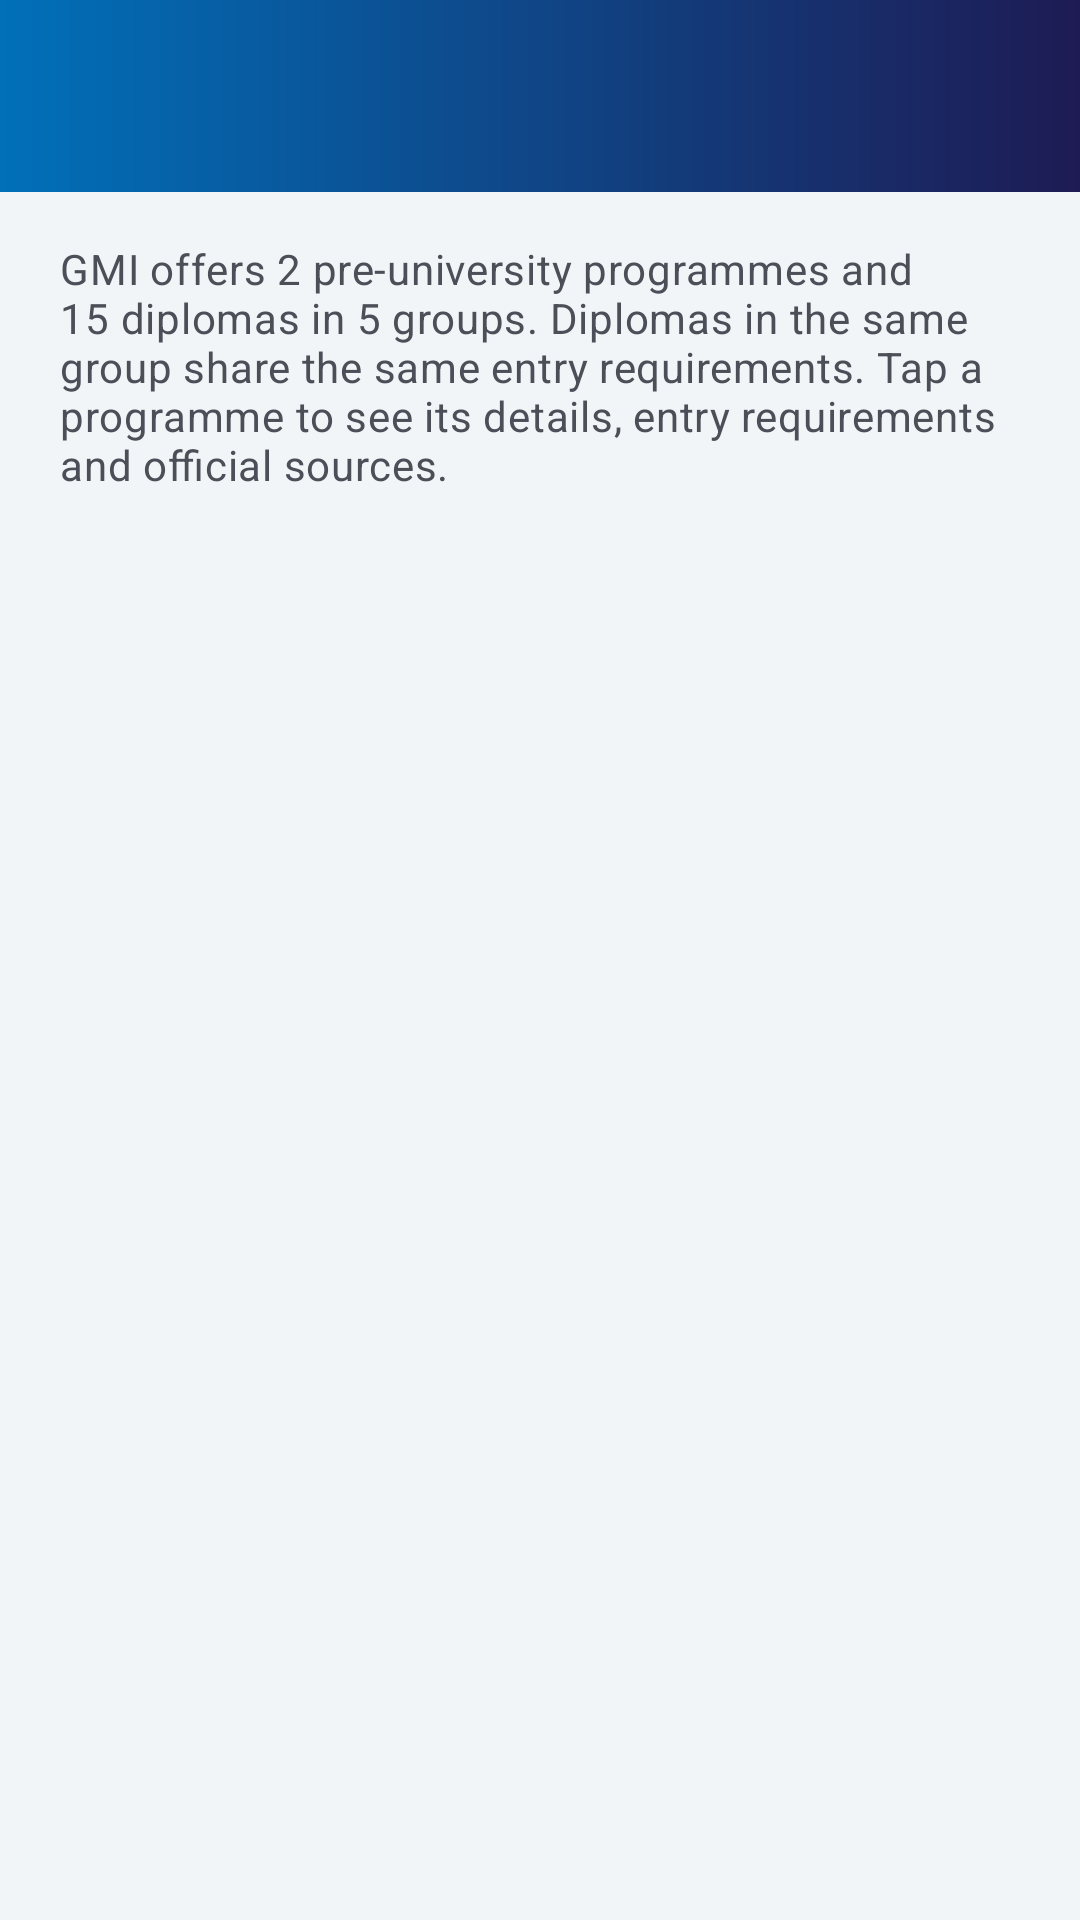

Here is an Android app screen rendered from its layout file. Give the layout XML and the strings, colors and styles it references.
<!-- AndroidManifest.xml: application theme Theme.GMIAPPS -->
<!-- res/layout/activity_programmes.xml -->
<?xml version="1.0" encoding="utf-8"?>
<LinearLayout xmlns:android="http://schemas.android.com/apk/res/android"
    xmlns:tools="http://schemas.android.com/tools"
    android:id="@+id/root"
    android:layout_width="match_parent"
    android:layout_height="match_parent"
    android:background="?android:attr/colorBackground"
    android:orientation="vertical"
    tools:context=".ProgrammesActivity">

    <include layout="@layout/view_app_bar" />

    <androidx.core.widget.NestedScrollView
        android:layout_width="match_parent"
        android:layout_height="0dp"
        android:layout_weight="1">

        <LinearLayout
            android:id="@+id/content"
            android:layout_width="match_parent"
            android:layout_height="wrap_content"
            android:orientation="vertical"
            android:padding="16dp">

            <TextView
                android:layout_width="match_parent"
                android:layout_height="wrap_content"
                android:layout_marginHorizontal="4dp"
                android:text="@string/programmes_intro"
                android:textAppearance="@style/TextAppearance.GMI.Body" />

            <androidx.recyclerview.widget.RecyclerView
                android:id="@+id/programme_list"
                android:layout_width="match_parent"
                android:layout_height="wrap_content"
                android:layout_marginTop="16dp"
                android:nestedScrollingEnabled="false"
                tools:itemCount="3"
                tools:listitem="@layout/item_programme" />
        </LinearLayout>
    </androidx.core.widget.NestedScrollView>
</LinearLayout>
<!-- res/layout/view_app_bar.xml (included above) -->
<?xml version="1.0" encoding="utf-8"?>
<com.google.android.material.appbar.AppBarLayout xmlns:android="http://schemas.android.com/apk/res/android"
    android:id="@+id/app_bar"
    android:layout_width="match_parent"
    android:layout_height="wrap_content"
    android:background="@drawable/bg_appbar">

    <com.google.android.material.appbar.MaterialToolbar
        android:id="@+id/toolbar"
        style="@style/Widget.GMI.Toolbar"
        android:layout_width="match_parent"
        android:layout_height="?attr/actionBarSize"
        android:background="@android:color/transparent" />

</com.google.android.material.appbar.AppBarLayout>
<!-- res/layout/item_programme.xml (included above) -->
<?xml version="1.0" encoding="utf-8"?>
<com.google.android.material.card.MaterialCardView xmlns:android="http://schemas.android.com/apk/res/android"
    xmlns:app="http://schemas.android.com/apk/res-auto"
    xmlns:tools="http://schemas.android.com/tools"
    android:layout_width="match_parent"
    android:layout_height="wrap_content"
    android:layout_marginBottom="16dp"
    android:clickable="true"
    android:stateListAnimator="@animator/press_scale"
    android:focusable="true">

    <LinearLayout
        android:layout_width="match_parent"
        android:layout_height="wrap_content"
        android:orientation="vertical">

        <View
            android:layout_width="match_parent"
            android:layout_height="6dp"
            android:background="@drawable/bg_appbar" />

        <LinearLayout
            android:layout_width="match_parent"
            android:layout_height="wrap_content"
            android:orientation="vertical"
            android:padding="20dp">

            <LinearLayout
                android:layout_width="match_parent"
                android:layout_height="wrap_content"
                android:gravity="center_vertical"
                android:orientation="horizontal">

                <ImageView
                    android:id="@+id/programme_icon"
                    android:layout_width="48dp"
                    android:layout_height="48dp"
                    android:background="@drawable/bg_icon_circle"
                    android:importantForAccessibility="no"
                    android:padding="12dp"
                    app:tint="@color/brand_primary"
                    tools:src="@drawable/ic_build" />

                <LinearLayout
                    android:layout_width="0dp"
                    android:layout_height="wrap_content"
                    android:layout_marginStart="16dp"
                    android:layout_weight="1"
                    android:orientation="vertical">

                    <TextView
                        android:id="@+id/programme_short"
                        android:layout_width="wrap_content"
                        android:layout_height="wrap_content"
                        android:textAppearance="@style/TextAppearance.GMI.Label"
                        tools:text="GAPP" />

                    <TextView
                        android:id="@+id/programme_name"
                        android:layout_width="wrap_content"
                        android:layout_height="wrap_content"
                        android:layout_marginTop="2dp"
                        android:textAppearance="@style/TextAppearance.Material3.TitleMedium"
                        android:textColor="@color/text_primary"
                        android:textStyle="bold"
                        tools:text="German University Preparatory Programme (GAPP)" />
                </LinearLayout>
            </LinearLayout>

            <TextView
                android:id="@+id/programme_summary"
                android:layout_width="match_parent"
                android:layout_height="wrap_content"
                android:layout_marginTop="12dp"
                android:textAppearance="@style/TextAppearance.GMI.Body"
                tools:text="@string/prog_gapp_summary" />

            <TextView
                android:id="@+id/programme_intake"
                android:layout_width="wrap_content"
                android:layout_height="wrap_content"
                android:layout_marginTop="12dp"
                android:background="@drawable/bg_pill"
                android:backgroundTint="@color/chip_background"
                android:drawablePadding="6dp"
                android:gravity="center_vertical"
                android:paddingHorizontal="12dp"
                android:paddingVertical="6dp"
                android:textAppearance="@style/TextAppearance.Material3.LabelMedium"
                android:textColor="@color/chip_text"
                app:drawableStartCompat="@drawable/ic_event"
                app:drawableTint="@color/chip_text"
                tools:text="Intake: January, May &amp; August" />

            <TextView
                android:layout_width="wrap_content"
                android:layout_height="wrap_content"
                android:layout_marginTop="16dp"
                android:text="@string/label_entry_summary"
                android:textAppearance="@style/TextAppearance.GMI.Label" />

            <TextView
                android:id="@+id/programme_requirements"
                android:layout_width="match_parent"
                android:layout_height="wrap_content"
                android:layout_marginTop="4dp"
                android:textAppearance="@style/TextAppearance.GMI.Body"
                tools:text="@string/prog_gapp_requirement_summary" />

            <com.google.android.material.button.MaterialButton
                android:id="@+id/button_details"
                style="@style/Widget.Material3.Button.TonalButton"
                android:layout_width="wrap_content"
                android:layout_height="wrap_content"
                android:layout_gravity="end"
                android:layout_marginTop="12dp"
                android:text="@string/action_view_details"
                app:icon="@drawable/ic_arrow_forward"
                app:iconGravity="end" />
        </LinearLayout>
    </LinearLayout>
</com.google.android.material.card.MaterialCardView>
<!-- resources referenced by this layout -->
<resources>
  <color name="brand_primary">#FF0170B9</color>
  <color name="chip_background">#FFE6F1FA</color>
  <color name="chip_text">#FF0B4F8A</color>
  <color name="text_primary">#FF1A2230</color>
  <!-- drawable bg_appbar (drawable) -->
  <?xml version="1.0" encoding="utf-8"?>
  <shape xmlns:android="http://schemas.android.com/apk/res/android" android:shape="rectangle">
      <gradient
          android:angle="0"
          android:endColor="@color/gmi_navy"
          android:startColor="@color/gmi_blue" />
  </shape>
  <!-- drawable bg_pill (drawable) -->
  <?xml version="1.0" encoding="utf-8"?>
  <shape xmlns:android="http://schemas.android.com/apk/res/android" android:shape="rectangle">
      <corners android:radius="100dp" />
      <solid android:color="@color/white" />
  </shape>
  <string name="action_view_details">View details</string>
  <string name="label_entry_summary">Entry requirements (summary)</string>
  <string name="prog_gapp_requirement_summary">YTP MARA (sponsored): SPM with 8As, including English, Add Maths, Physics and Chemistry. Self-sponsored: C in English, Mathematics, Add Maths, Physics and Chemistry, plus Bahasa Melayu (SPM) or 1 other subject (IGCSE/O-Level).</string>
  <string name="prog_gapp_summary">A pre-university programme launched at GMI in 2001 for students who want to study engineering at a University of Applied Sciences in Germany.</string>
  <string name="programmes_intro">GMI offers 2 pre-university programmes and 15 diplomas in 5 groups. Diplomas in the same group share the same entry requirements. Tap a programme to see its details, entry requirements and official sources.</string>
  <style name="TextAppearance.GMI.Body" parent="TextAppearance.Material3.BodyMedium">
          <item name="android:textColor">@color/text_secondary</item>
          <item name="android:lineSpacingMultiplier">1.15</item>
      </style>
  <style name="TextAppearance.GMI.Label" parent="TextAppearance.Material3.LabelLarge">
          <item name="android:textColor">@color/brand_primary</item>
          <item name="android:textAllCaps">true</item>
          <item name="android:letterSpacing">0.06</item>
      </style>
  <style name="Widget.GMI.Toolbar" parent="Widget.Material3.Toolbar">
          <item name="titleTextColor">@color/white</item>
          <item name="navigationIconTint">@color/white</item>
      </style>
  <style name="Theme.GMIAPPS" parent="Base.Theme.GMIAPPS" />
  <color name="gmi_navy">#FF1E1B54</color>
  <color name="gmi_blue">#FF0170B9</color>
  <color name="white">#FFFFFFFF</color>
  <color name="text_secondary">#FF4B4F58</color>
  <color name="brand_on_primary">#FFFFFFFF</color>
  <color name="gmi_red">#FFE3262B</color>
  <color name="gmi_sky">#FF02A8E5</color>
  <color name="app_background">#FFF2F5F7</color>
  <color name="app_surface">#FFFFFFFF</color>
  <color name="outline">#FFDCE3EA</color>
  <color name="brand_container">#FFDCEBF8</color>
  <color name="brand_on_container">#FF0B3F6E</color>
  <color name="surface_container_high">#FFEAEEF2</color>
  <color name="surface_container_lowest">#FFFFFFFF</color>
  <color name="surface_container_low">#FFF7F9FB</color>
  <color name="surface_container">#FFF0F3F6</color>
  <color name="surface_container_highest">#FFE4E8ED</color>
  <style name="Widget.GMI.Card" parent="Widget.Material3.CardView.Elevated">
          <item name="cardBackgroundColor">@color/app_surface</item>
          <item name="cardCornerRadius">16dp</item>
          <item name="cardElevation">2dp</item>
      </style>
  <style name="GMI.WindowAnimation" parent="@android:style/Animation.Activity">
          <item name="android:activityOpenEnterAnimation">@anim/screen_open_enter</item>
          <item name="android:activityOpenExitAnimation">@anim/screen_open_exit</item>
          <item name="android:activityCloseEnterAnimation">@anim/screen_close_enter</item>
          <item name="android:activityCloseExitAnimation">@anim/screen_close_exit</item>
      </style>
</resources>
